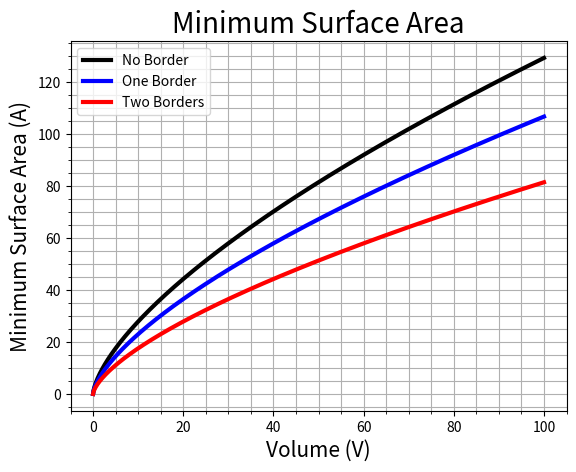

This chart was generated by the following Python code:
#!/usr/bin/env python3
# -*- coding: utf-8 -*-
"""
Created on Thu Sep 12 01:33:55 2024

@author: brooksemerick
"""

import numpy as np
import matplotlib.pyplot as plt

# Objective: This program will plot the three basic cases of the 3-D
# Square-based Box Minimization Problem.  

# Define an array of perimeter values:
N = 1e3
v = np.linspace(0, 100, int(N))

# Define the max area function as a function of two variables:
def MinA(v,b):
    return 6*((1-b/4)*v)**(2/3)

# Plot all three max area functions on the same plot:
plt.figure(1)
plt.plot(v, MinA(v,0), 'k', linewidth=3, label='No Border')
plt.plot(v, MinA(v,1), 'b', linewidth=3, label='One Border')
plt.plot(v, MinA(v,2), 'r', linewidth=3, label='Two Borders')

# Customize plot appearance:
plt.title('Minimum Surface Area', fontsize=20)
plt.xlabel('Volume (V)', fontsize=15)
plt.ylabel('Minimum Surface Area (A)', fontsize=15)
plt.gca().tick_params(labelsize=10)
plt.legend()
plt.grid(True, which='both')
plt.minorticks_on()


# Save the file in high quality format: 
plt.savefig('Square-based_Box_MinSurfaceArea.eps', format='eps')

# Show the plot
plt.show()